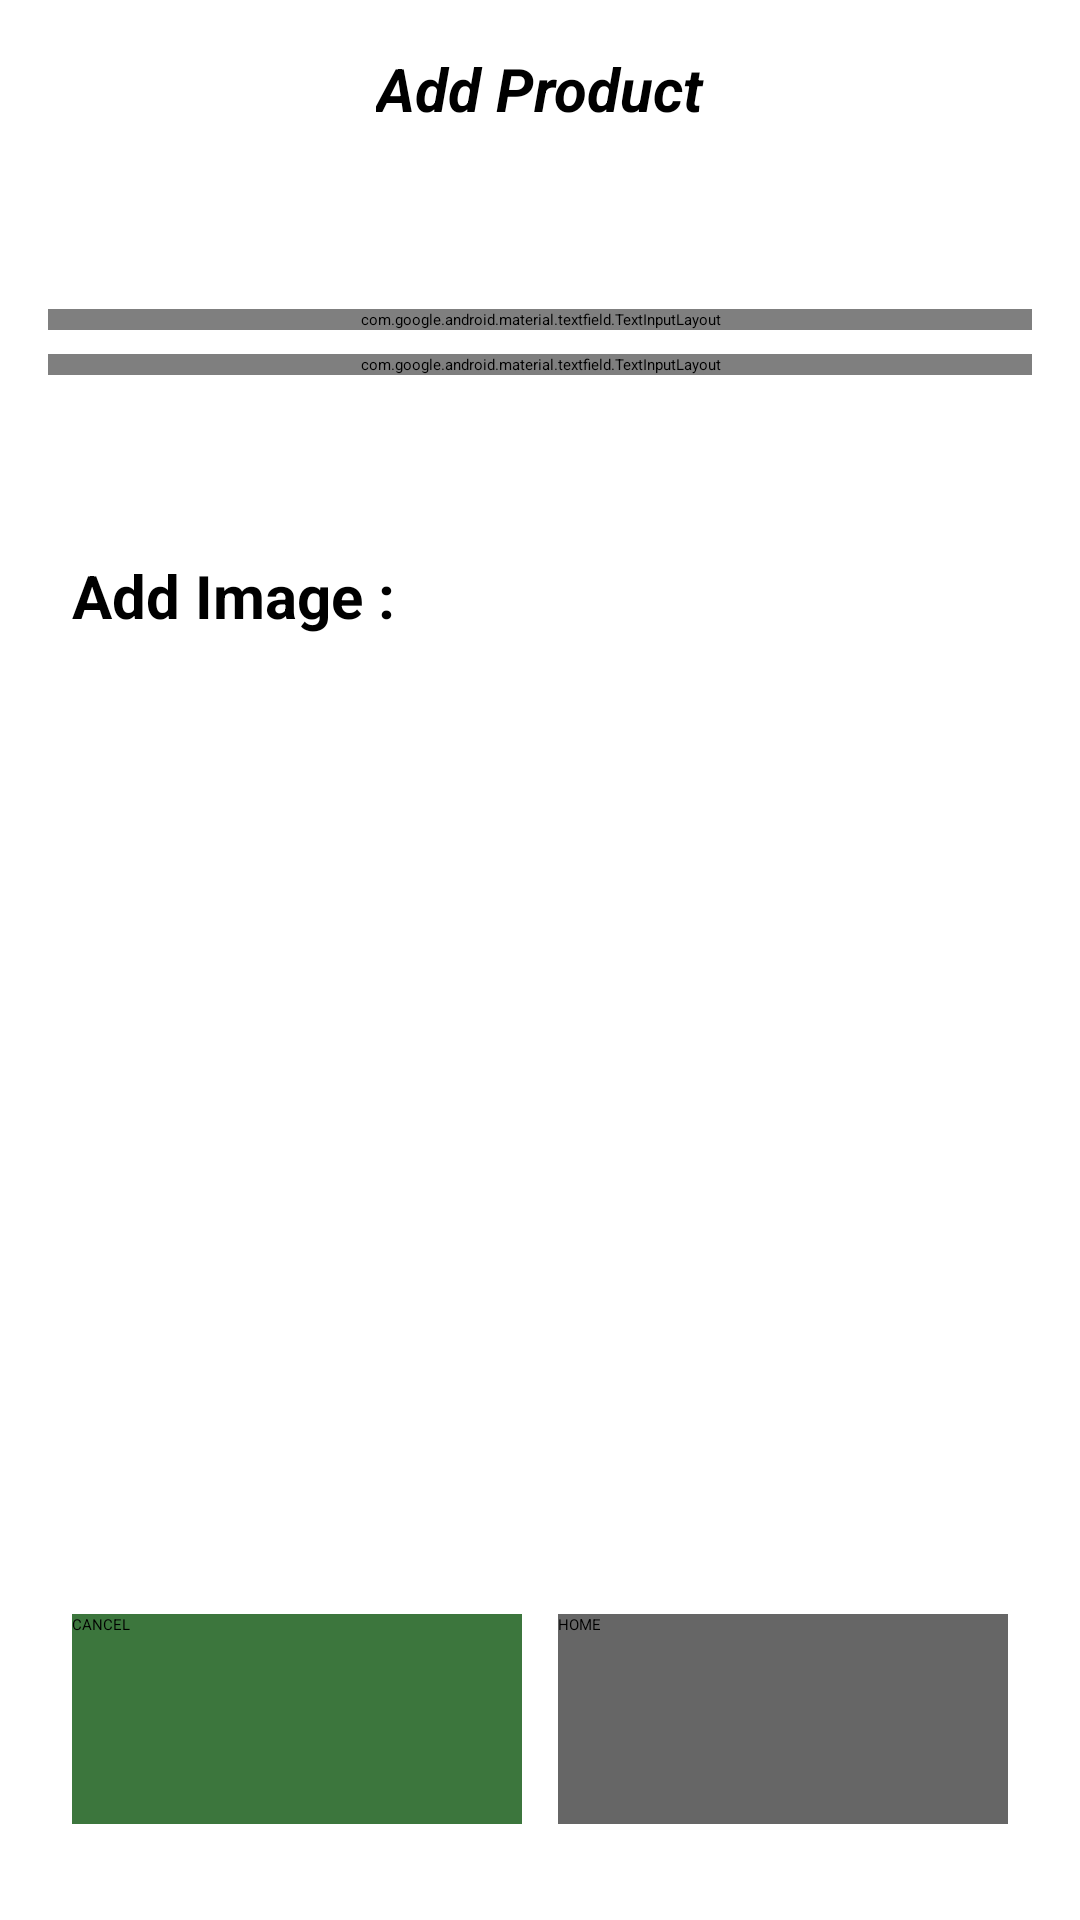

The Android layout XML behind this screen, and the referenced resources:
<!-- AndroidManifest.xml: application theme Theme.Material3.Light.NoActionBar -->
<!-- res/layout/activity_add_product.xml -->
<?xml version="1.0" encoding="utf-8"?>
<androidx.constraintlayout.widget.ConstraintLayout xmlns:android="http://schemas.android.com/apk/res/android"
    xmlns:app="http://schemas.android.com/apk/res-auto"
    xmlns:tools="http://schemas.android.com/tools"
    android:layout_width="match_parent"
    android:layout_height="match_parent">

    <TextView
        android:id="@+id/textView"
        android:layout_width="wrap_content"
        android:layout_height="wrap_content"
        android:layout_marginTop="16dp"
        android:text="Add Product"
        android:textSize="20sp"
        android:textStyle="bold|italic"
        app:layout_constraintTop_toTopOf="parent"
        app:layout_constraintStart_toStartOf="parent"
        app:layout_constraintEnd_toEndOf="parent" />

    <com.google.android.material.textfield.TextInputLayout
        android:id="@+id/textInputLayout2"
        android:layout_width="0dp"
        android:layout_height="wrap_content"
        android:layout_marginStart="16dp"
        android:layout_marginTop="60dp"
        android:layout_marginEnd="16dp"
        app:layout_constraintTop_toBottomOf="@id/textView"
        app:layout_constraintStart_toStartOf="parent"
        app:layout_constraintEnd_toEndOf="parent">

        <com.google.android.material.textfield.TextInputEditText
            android:id="@+id/TextInput1"
            android:layout_width="match_parent"
            android:layout_height="wrap_content"
            android:hint="Product Name"
            android:inputType="text"
            android:textSize="20sp" />

    </com.google.android.material.textfield.TextInputLayout>

    <com.google.android.material.textfield.TextInputLayout
        android:id="@+id/textInputLayout"
        android:layout_width="0dp"
        android:layout_height="wrap_content"
        android:layout_marginStart="16dp"
        android:layout_marginTop="8dp"
        android:layout_marginEnd="16dp"
        app:layout_constraintTop_toBottomOf="@id/textInputLayout2"
        app:layout_constraintStart_toStartOf="parent"
        app:layout_constraintEnd_toEndOf="parent">

        <com.google.android.material.textfield.TextInputEditText
            android:id="@+id/TextInput2"
            android:layout_width="match_parent"
            android:layout_height="wrap_content"
            android:hint="Product Name"
            android:inputType="text"
            android:textSize="20sp" />

    </com.google.android.material.textfield.TextInputLayout>

    <TextView
        android:id="@+id/textView2"
        android:layout_width="wrap_content"
        android:layout_height="wrap_content"
        android:layout_marginStart="24dp"
        android:layout_marginTop="60dp"
        android:text="Add Image :"
        android:textSize="20sp"
        android:textStyle="bold"
        app:layout_constraintTop_toBottomOf="@id/textInputLayout"
        app:layout_constraintStart_toStartOf="parent" />

    <ImageButton
        android:id="@+id/imageButton2"
        android:layout_width="157dp"
        android:layout_height="147dp"
        android:layout_marginStart="24dp"
        android:layout_marginTop="8dp"
        android:contentDescription="Add image"
        app:srcCompat="@drawable/baseline_add_circle_outline_24"
        app:layout_constraintTop_toBottomOf="@id/textView2"
        app:layout_constraintStart_toStartOf="parent" />

    <Button
        android:id="@+id/button2"
        android:layout_width="150dp"
        android:layout_height="70dp"
        android:layout_marginStart="24dp"
        android:layout_marginBottom="32dp"
        android:background="@color/black_40"
        android:backgroundTint="@color/app_color"
        android:backgroundTintMode="add"
        android:text="CANCEL"
        app:layout_constraintBottom_toBottomOf="parent"
        app:layout_constraintStart_toStartOf="parent" />

    <Button
        android:id="@+id/button3"
        android:layout_width="150dp"
        android:layout_height="70dp"
        android:layout_marginEnd="24dp"
        android:layout_marginBottom="32dp"
        android:background="@color/black_40"
        android:text="HOME"
        app:layout_constraintBottom_toBottomOf="parent"
        app:layout_constraintEnd_toEndOf="parent" />

</androidx.constraintlayout.widget.ConstraintLayout>
<!-- resources referenced by this layout -->
<resources>
  <color name="app_color">#3C763D</color>
  <color name="black_40">#99000000</color>
  <style name="Theme.Material3.Light.NoActionBar" parent="Base.Theme.Material3.Light.NoActionBar" />
  <style name="Base.Theme.Material3.Light.NoActionBar" parent="Theme.Material3.DayNight.NoActionBar">
          
          
      </style>
</resources>
